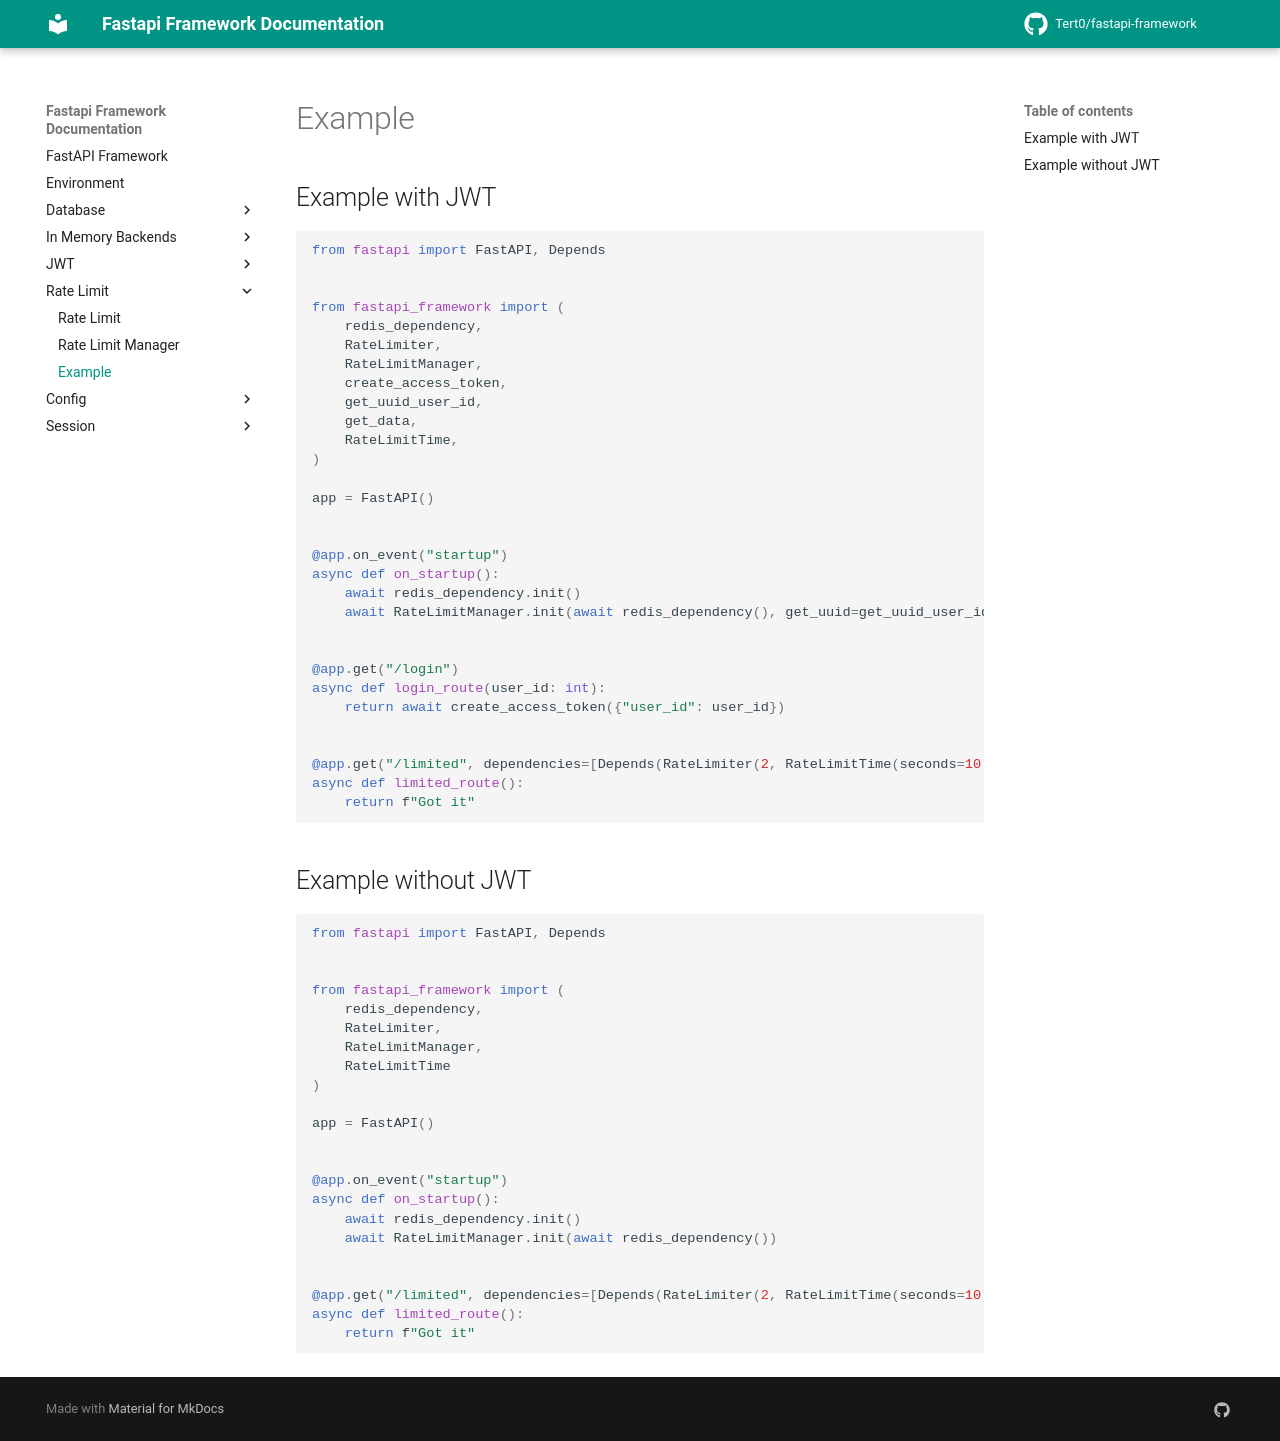

repository: Tert0/fastapi-framework · page: rate_limit/example/index.html · generator: mkdocs

# Example
## Example with JWT
```python
from fastapi import FastAPI, Depends


from fastapi_framework import (
    redis_dependency,
    RateLimiter,
    RateLimitManager,
    create_access_token,
    get_uuid_user_id,
    get_data,
    RateLimitTime,
)

app = FastAPI()


@app.on_event("startup")
async def on_startup():
    await redis_dependency.init()
    await RateLimitManager.init(await redis_dependency(), get_uuid=get_uuid_user_id)


@app.get("/login")
async def login_route(user_id: int):
    return await create_access_token({"user_id": user_id})


@app.get("/limited", dependencies=[Depends(RateLimiter(2, RateLimitTime(seconds=10))), Depends(get_data)])
async def limited_route():
    return f"Got it"

```

## Example without JWT
```python
from fastapi import FastAPI, Depends


from fastapi_framework import (
    redis_dependency,
    RateLimiter,
    RateLimitManager,
    RateLimitTime
)

app = FastAPI()


@app.on_event("startup")
async def on_startup():
    await redis_dependency.init()
    await RateLimitManager.init(await redis_dependency())


@app.get("/limited", dependencies=[Depends(RateLimiter(2, RateLimitTime(seconds=10)))])
async def limited_route():
    return f"Got it"

```
